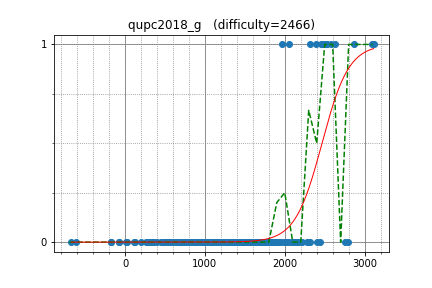

The data file committed next to this chart (first rows):
ainta, 3112.415338, 1
WA_TLE, 3097, 1
riantkb, 2534, 1
uwi, 2872, 1
beet, 2511, 1
ats5515, 2393, 1
nwin, 2320, 1
eiya, 2052, 1
square1001, 2579, 1
TangentDay, 2624, 1
rickytheta, 2748, 0
nxteru, 1964, 1
olphe, 2312, 0
risujiroh, 2126, 0
nebukuro09, 2079, 0
satanic0258, 2439, 0
chocorusk, 2013, 0
heno239, 2156, 0
haji, 1754, 0
startcpp, 2126, 0
betrue12, 2120, 0
camypaper, 2788, 0
seica, 1858, 0
mamekin, 2481, 1
June_boy, 2103, 0
niuez, 1876, 0
hamayanhamayan, 2276, 0
RMQ, 1607, 0
merom686, 1858, 0
kimitsu_emt, 1423, 0
koikotya, 1620, 0
ecasdqina, 1504, 0
hide1214, 1567, 0
takoshi, 1884, 0
idsigma, 1417, 0
yaketake08, 2220, 0
drken, 2459, 1
creep04, 1783, 0
kshinya, 1923, 0
anagohirame, 1545, 0
packer_jp, 1729, 0
wakax365, 1814, 0
hatoo, 1820, 0
shirodoni, 1463, 0
kotamanegi, 2182, 0
tatyam, 1775, 0
yamunaku, 1623, 0
zaki_, 1684, 0
cojna, 1628, 0
k111111, 1116, 0
shibh308, 1793, 0
okaduki, 1987, 0
Misteer, 1950, 0
hoxosh, 1869, 0
yuiop, 1729, 0
nadare881, 1577, 0
fine, 1914, 0
kotobuki, 1429, 0
snow39, 1340, 0
ikatakos, 1847, 0
TAISA_, 1569, 0
... 195 more rows
